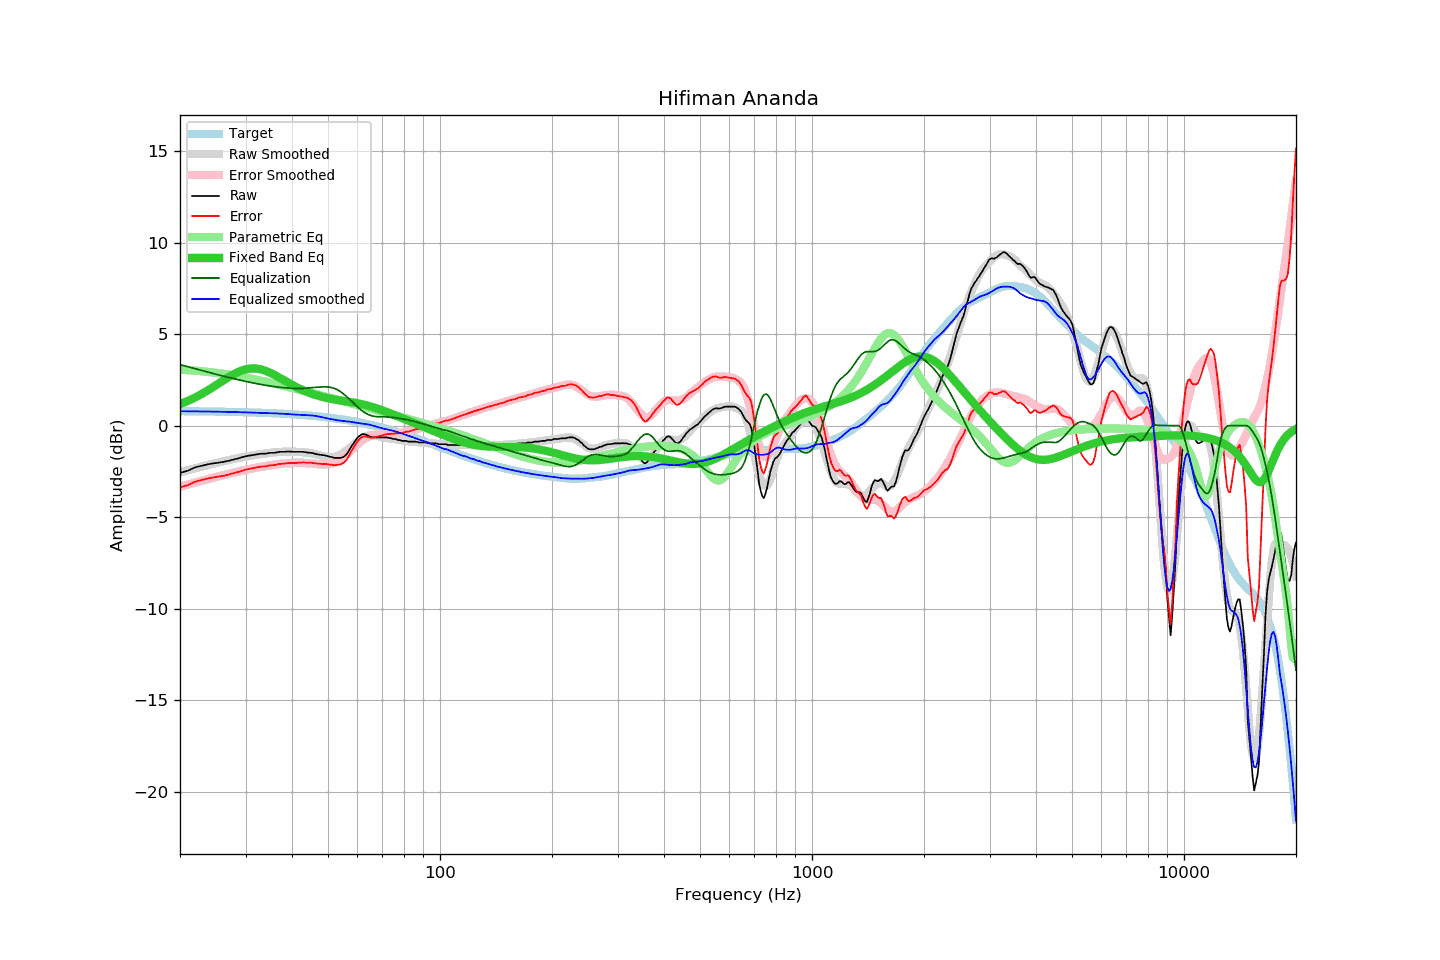

Values plotted in this chart, from the file beside it:
frequency, raw, error, smoothed, error_smoothed, equalization, parametric_eq, equalized_raw, equalized_smoothed, target
20, -2.58, -3.37, -2.54, -3.33, 3.33, 1.17, 0.75, 0.79, 0.79
21, -2.46, -3.25, -2.43, -3.22, 3.22, 1.35, 0.75, 0.78, 0.79
22, -2.27, -3.05, -2.33, -3.11, 3.11, 1.55, 0.83, 0.78, 0.78
23, -2.18, -2.96, -2.23, -3.00, 3.00, 1.76, 0.82, 0.77, 0.78
24, -2.09, -2.86, -2.13, -2.90, 2.90, 1.98, 0.81, 0.77, 0.77
25, -2.04, -2.81, -2.04, -2.81, 2.81, 2.21, 0.76, 0.76, 0.77
26, -1.99, -2.75, -1.96, -2.72, 2.72, 2.43, 0.73, 0.76, 0.76
27, -1.92, -2.68, -1.89, -2.64, 2.64, 2.65, 0.71, 0.75, 0.75
28, -1.84, -2.59, -1.81, -2.56, 2.56, 2.83, 0.71, 0.74, 0.75
29, -1.76, -2.50, -1.75, -2.48, 2.48, 2.98, 0.72, 0.74, 0.74
30, -1.67, -2.40, -1.69, -2.42, 2.42, 3.08, 0.74, 0.73, 0.73
31, -1.62, -2.34, -1.64, -2.36, 2.36, 3.12, 0.73, 0.72, 0.72
32, -1.57, -2.29, -1.60, -2.30, 2.30, 3.12, 0.73, 0.70, 0.71
33, -1.53, -2.24, -1.56, -2.25, 2.25, 3.07, 0.72, 0.69, 0.70
34, -1.53, -2.23, -1.52, -2.20, 2.20, 2.99, 0.67, 0.69, 0.69
35, -1.48, -2.17, -1.48, -2.16, 2.16, 2.88, 0.68, 0.68, 0.68
36, -1.48, -2.15, -1.46, -2.13, 2.13, 2.76, 0.64, 0.67, 0.67
37, -1.43, -2.09, -1.44, -2.10, 2.10, 2.62, 0.66, 0.66, 0.66
38, -1.43, -2.08, -1.43, -2.07, 2.07, 2.49, 0.64, 0.65, 0.65
39, -1.41, -2.05, -1.42, -2.05, 2.05, 2.36, 0.64, 0.63, 0.63
40, -1.42, -2.04, -1.42, -2.04, 2.04, 2.24, 0.62, 0.62, 0.62
41, -1.43, -2.04, -1.43, -2.03, 2.03, 2.12, 0.60, 0.60, 0.61
42, -1.43, -2.02, -1.44, -2.03, 2.03, 2.01, 0.60, 0.59, 0.59
43, -1.43, -2.01, -1.46, -2.04, 2.04, 1.92, 0.60, 0.58, 0.58
44, -1.47, -2.03, -1.48, -2.05, 2.05, 1.83, 0.58, 0.57, 0.56
45, -1.48, -2.02, -1.51, -2.07, 2.07, 1.76, 0.59, 0.56, 0.54
46, -1.53, -2.06, -1.55, -2.09, 2.09, 1.69, 0.55, 0.54, 0.52
47, -1.57, -2.08, -1.60, -2.10, 2.10, 1.63, 0.53, 0.50, 0.50
48, -1.60, -2.09, -1.65, -2.11, 2.11, 1.58, 0.51, 0.46, 0.49
49, -1.62, -2.09, -1.69, -2.12, 2.12, 1.53, 0.50, 0.43, 0.47
50, -1.67, -2.12, -1.72, -2.11, 2.11, 1.49, 0.44, 0.39, 0.44
51, -1.71, -2.14, -1.73, -2.09, 2.09, 1.46, 0.37, 0.35, 0.42
52, -1.76, -2.16, -1.71, -2.03, 2.03, 1.43, 0.27, 0.32, 0.40
53, -1.76, -2.14, -1.66, -1.96, 1.96, 1.40, 0.19, 0.29, 0.38
54, -1.76, -2.12, -1.58, -1.86, 1.86, 1.37, 0.09, 0.27, 0.35
55, -1.71, -2.04, -1.48, -1.74, 1.74, 1.35, 0.02, 0.25, 0.33
56, -1.58, -1.89, -1.37, -1.60, 1.60, 1.32, 0.02, 0.24, 0.30
57, -1.34, -1.62, -1.24, -1.46, 1.46, 1.30, 0.12, 0.22, 0.28
58, -1.08, -1.34, -1.12, -1.31, 1.31, 1.27, 0.23, 0.19, 0.25
59, -0.87, -1.10, -0.99, -1.16, 1.16, 1.25, 0.29, 0.17, 0.23
60, -0.66, -0.86, -0.87, -1.02, 1.02, 1.22, 0.36, 0.15, 0.20
61, -0.53, -0.70, -0.77, -0.89, 0.89, 1.19, 0.36, 0.13, 0.17
62, -0.45, -0.59, -0.67, -0.78, 0.78, 1.16, 0.33, 0.11, 0.14
63, -0.48, -0.59, -0.60, -0.69, 0.69, 1.12, 0.21, 0.09, 0.11
64, -0.54, -0.62, -0.55, -0.62, 0.62, 1.09, 0.07, 0.07, 0.08
65, -0.60, -0.65, -0.52, -0.56, 0.56, 1.05, -0.04, 0.04, 0.05
66, -0.64, -0.66, -0.52, -0.52, 0.52, 1.01, -0.12, -0.00, 0.02
67, -0.64, -0.63, -0.54, -0.50, 0.50, 0.97, -0.14, -0.04, -0.01
68, -0.64, -0.60, -0.57, -0.49, 0.49, 0.92, -0.16, -0.09, -0.05
69, -0.64, -0.56, -0.61, -0.49, 0.49, 0.88, -0.15, -0.12, -0.08
70, -0.64, -0.53, -0.64, -0.49, 0.49, 0.83, -0.15, -0.15, -0.11
71, -0.64, -0.50, -0.67, -0.48, 0.48, 0.79, -0.16, -0.18, -0.15
72, -0.64, -0.46, -0.68, -0.48, 0.48, 0.74, -0.17, -0.21, -0.18
73, -0.67, -0.46, -0.70, -0.47, 0.47, 0.69, -0.21, -0.23, -0.22
74, -0.69, -0.44, -0.71, -0.45, 0.45, 0.65, -0.24, -0.26, -0.25
75, -0.73, -0.45, -0.73, -0.44, 0.44, 0.60, -0.29, -0.29, -0.28
76, -0.73, -0.41, -0.75, -0.43, 0.43, 0.55, -0.31, -0.32, -0.32
77, -0.78, -0.43, -0.77, -0.41, 0.41, 0.51, -0.37, -0.36, -0.36
78, -0.79, -0.40, -0.78, -0.39, 0.39, 0.46, -0.40, -0.39, -0.39
79, -0.83, -0.41, -0.80, -0.37, 0.37, 0.41, -0.46, -0.43, -0.43
... 553 more rows
